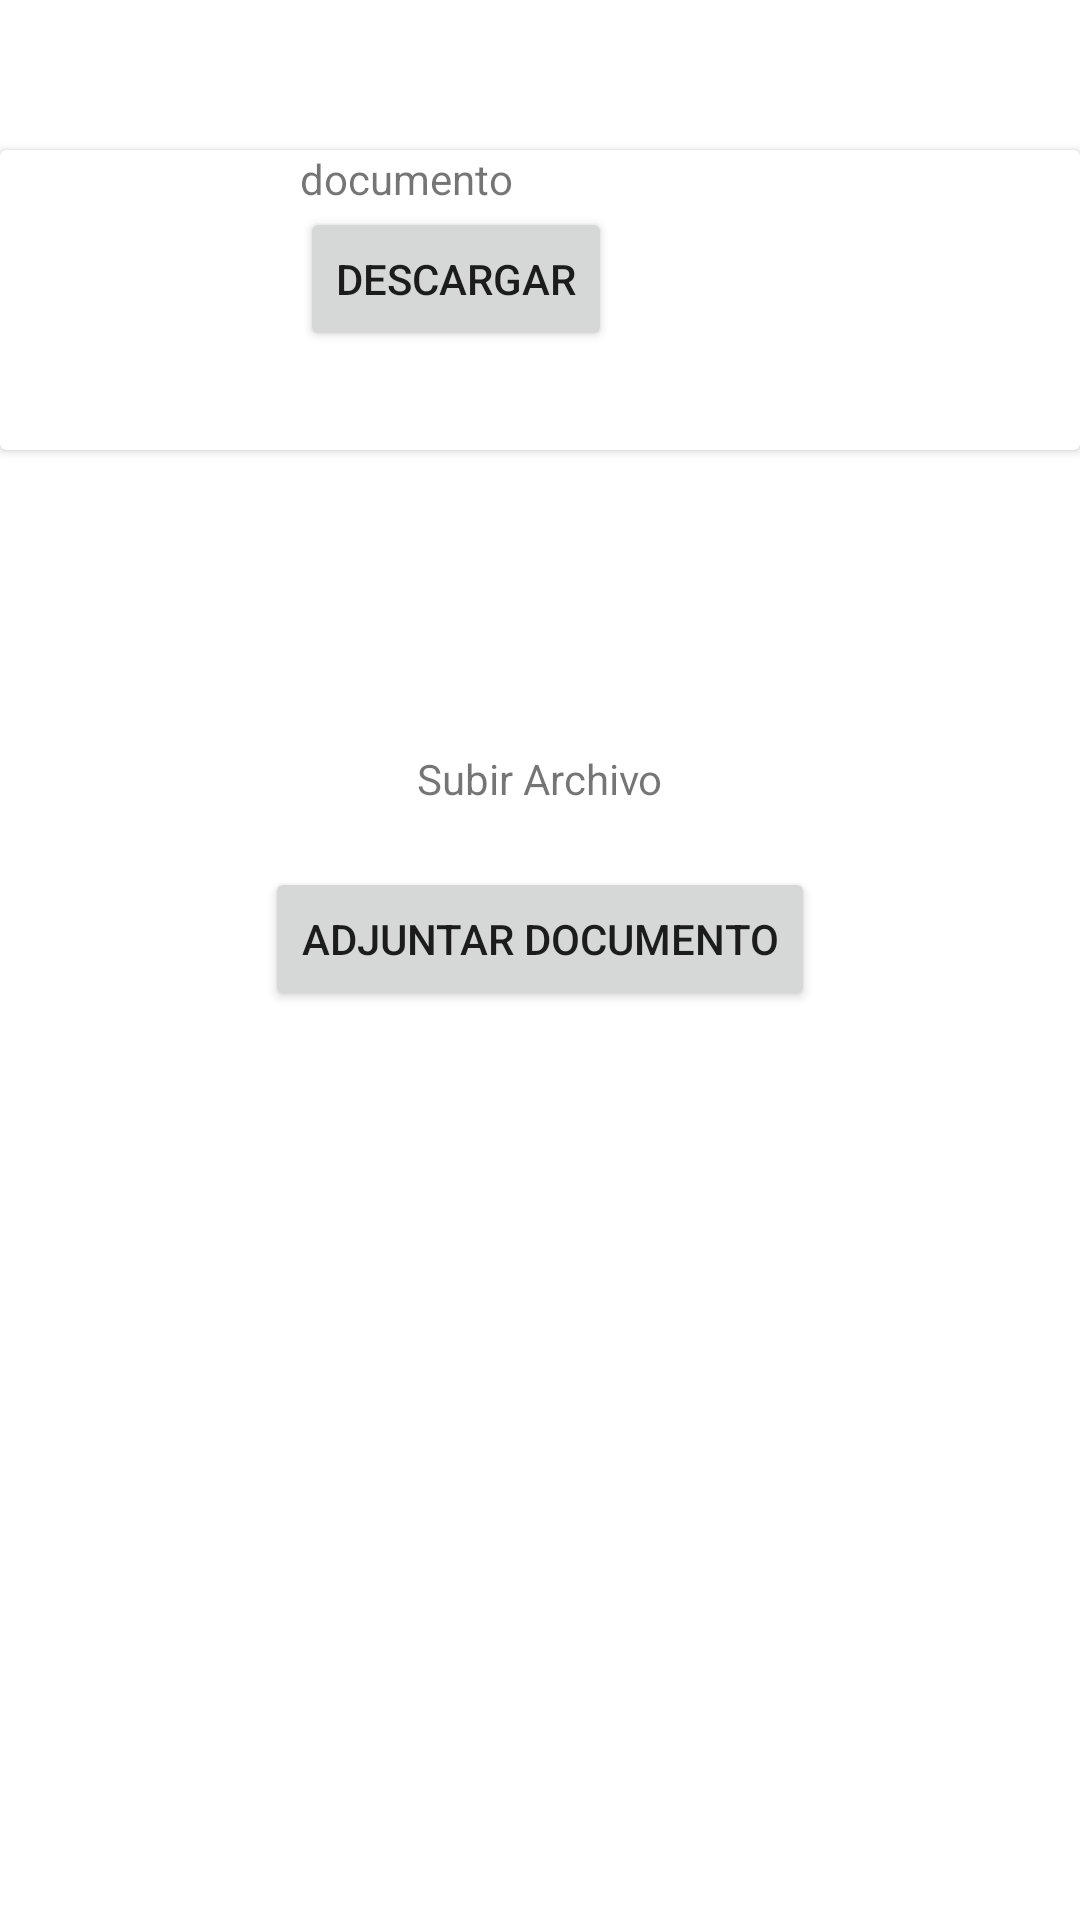

The Android layout XML behind this screen, and the referenced resources:
<!-- AndroidManifest.xml: application theme AppTheme -->
<!-- res/layout/activity_detalle_notificacion.xml -->
<?xml version="1.0" encoding="utf-8"?>
<LinearLayout
    xmlns:android="http://schemas.android.com/apk/res/android"
    xmlns:app="http://schemas.android.com/apk/res-auto"
    xmlns:tools="http://schemas.android.com/tools"
    android:layout_width="match_parent"
    android:orientation="vertical"
    android:layout_height="match_parent"
    tools:context=".Acitity.DetalleNotificacionActivity">

    <androidx.cardview.widget.CardView
        android:layout_marginTop="50dp"
        android:layout_width="match_parent"
        android:layout_height="wrap_content">
        <LinearLayout
            android:layout_width="match_parent"
            android:orientation="horizontal"
            android:layout_height="match_parent">
            <LinearLayout
                android:layout_width="wrap_content"
                android:layout_height="wrap_content">
                <ImageView
                    android:id="@+id/imgdocumento"
                    android:layout_width="100dp"
                    android:layout_height="100dp">
                </ImageView>
            </LinearLayout>
            <LinearLayout
                android:orientation="vertical"
                android:layout_width="match_parent"
                android:layout_height="wrap_content">
                <TextView
                    android:id="@+id/nomrbredocumento"
                    android:text="documento"
                    android:layout_width="wrap_content"
                    android:layout_height="wrap_content">
                </TextView>
                <Button
                    android:id="@+id/btndescargar"
                    android:text="Descargar"
                    android:layout_width="wrap_content"
                    android:layout_height="wrap_content">
                </Button>
            </LinearLayout>
        </LinearLayout>
    </androidx.cardview.widget.CardView>

    <TextView
        android:text="Subir Archivo"
        android:layout_gravity="center"
        android:layout_marginTop="100dp"
        android:layout_width="wrap_content"
        android:layout_height="wrap_content">
    </TextView>

    <Button
        android:id="@+id/btnadjuntar"
        android:text="Adjuntar Documento"
        android:layout_gravity="center"
        android:layout_marginTop="20dp"
        android:layout_width="wrap_content"
        android:layout_height="wrap_content">
    </Button>

</LinearLayout>
<!-- resources referenced by this layout -->
<resources>
  <style name="AppTheme" parent="Theme.MaterialComponents.Light.NoActionBar">
          
          <item name="colorPrimary">@color/colorPrimary</item>
          <item name="colorPrimaryDark">@color/colorPrimaryDark</item>
          <item name="colorAccent">@color/colorAccent</item>
      </style>
  <color name="colorPrimary">#6200EE</color>
  <color name="colorPrimaryDark">#3700B3</color>
  <color name="colorAccent">#03DAC5</color>
</resources>
